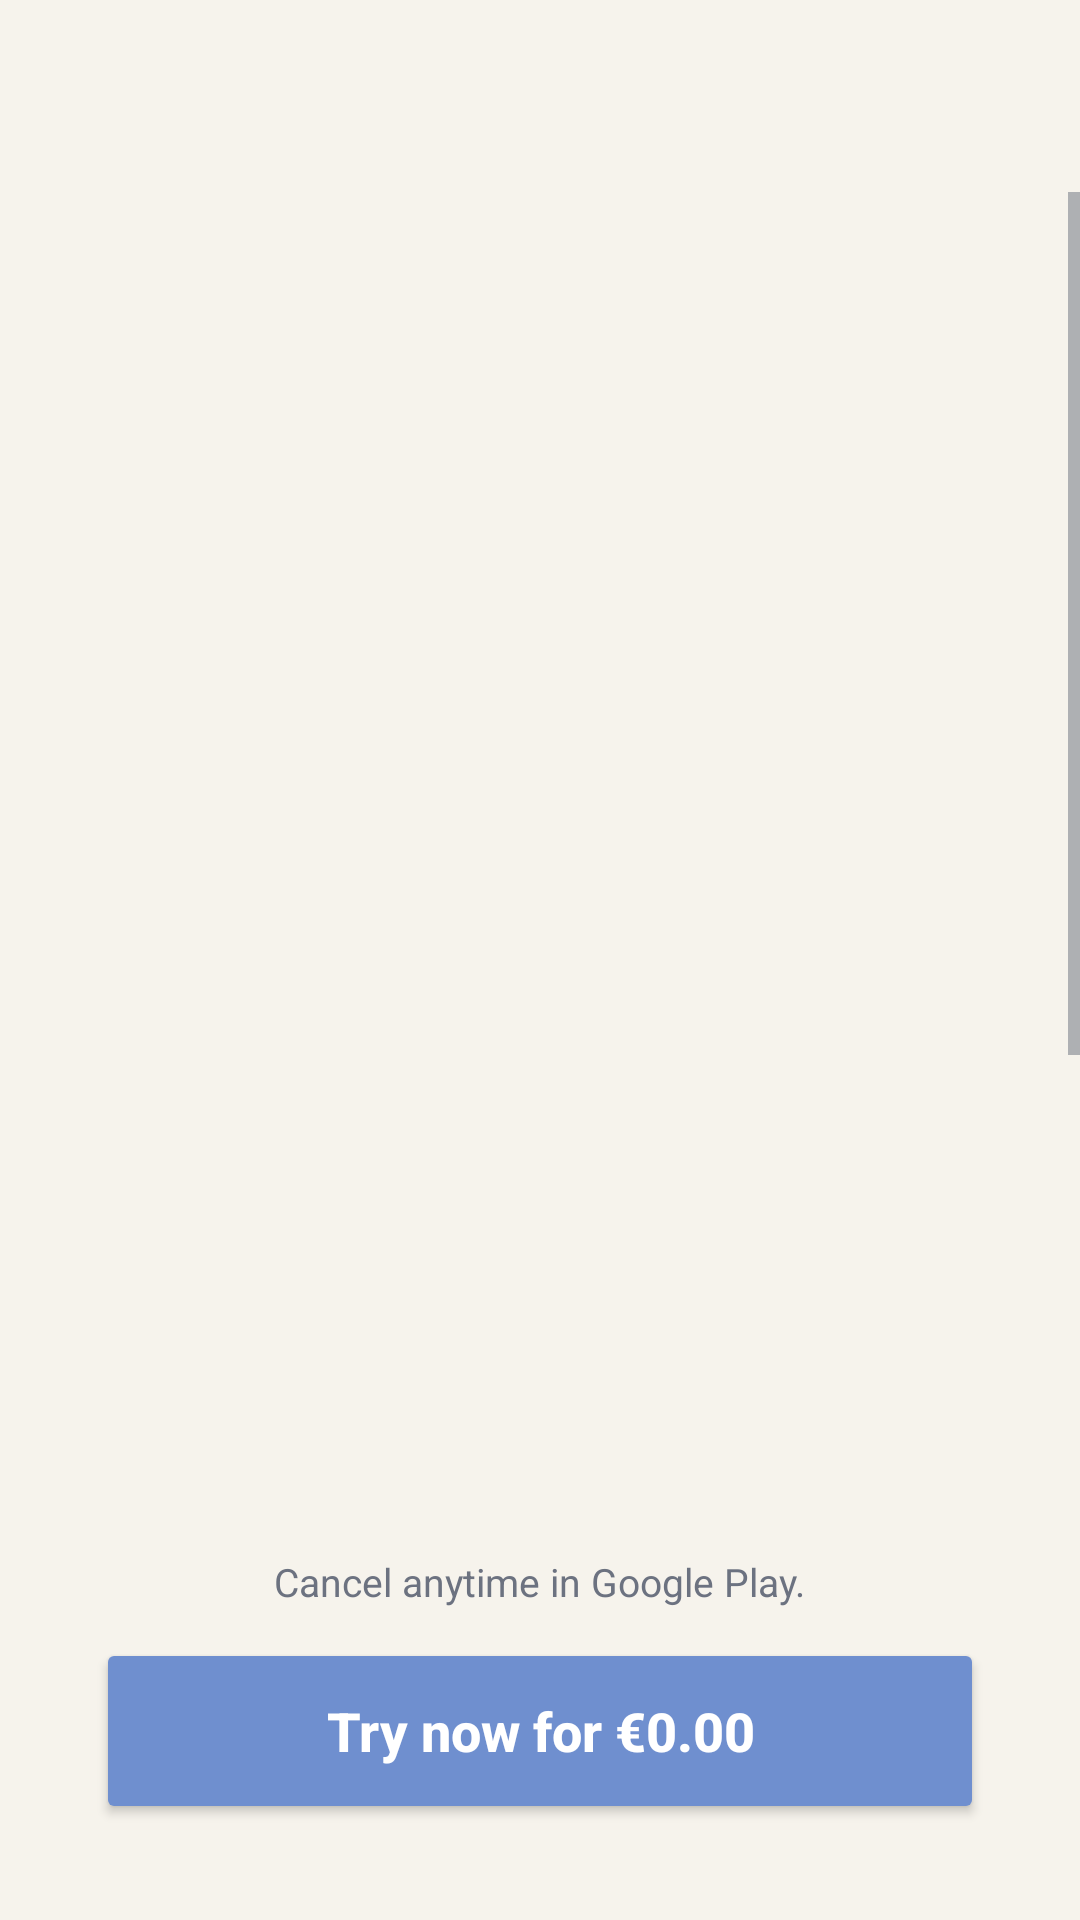

Android layout source for this screen:
<!-- AndroidManifest.xml: application theme Theme.Verset -->
<!-- res/layout/freetryout.xml -->
<?xml version="1.0" encoding="utf-8"?>
<androidx.constraintlayout.widget.ConstraintLayout
    xmlns:android="http://schemas.android.com/apk/res/android"
    xmlns:app="http://schemas.android.com/apk/res-auto"
    android:id="@+id/root"
    android:layout_width="match_parent"
    android:layout_height="match_parent"
    android:background="@color/background_primary">

    
    <ImageButton
        android:id="@+id/btnBack"
        android:layout_width="48dp"
        android:layout_height="48dp"
        android:layout_marginStart="16dp"
        android:layout_marginTop="16dp"
        android:background="?attr/selectableItemBackgroundBorderless"
        android:src="@drawable/ic_back_black"
        android:contentDescription="Back"
        app:layout_constraintTop_toTopOf="parent"
        app:layout_constraintStart_toStartOf="parent" />

    
    <LinearLayout
        android:id="@+id/bottomArea"
        android:layout_width="0dp"
        android:layout_height="wrap_content"
        android:orientation="vertical"
        android:gravity="center_horizontal"
        android:paddingBottom="24dp"
        app:layout_constraintBottom_toBottomOf="parent"
        app:layout_constraintStart_toStartOf="parent"
        app:layout_constraintEnd_toEndOf="parent">

        
        <TextView
            android:id="@+id/txtBottomNote"
            android:layout_width="wrap_content"
            android:layout_height="wrap_content"
            android:text="Cancel anytime in Google Play."
            android:textColor="@color/text_secondary"
            android:textSize="13sp"
            android:gravity="center"
            android:layout_marginBottom="10dp" />

        
        <Button
            android:id="@+id/btnTryNow"
            android:layout_width="match_parent"
            android:layout_height="62dp"
            android:text="Try now for €0.00"
            android:textAllCaps="false"
            android:textSize="18sp"
            android:textStyle="bold"
            android:textColor="@color/white"
            android:backgroundTint="@color/accent_primary"
            android:layout_marginStart="32dp"
            android:layout_marginEnd="32dp"
            android:layout_marginBottom="8dp"
            app:cornerRadius="34dp" />
    </LinearLayout>

    
    <ScrollView
        android:id="@+id/scrollRoot"
        android:layout_width="0dp"
        android:layout_height="0dp"
        android:fillViewport="true"
        android:overScrollMode="never"
        app:layout_constraintTop_toBottomOf="@id/btnBack"
        app:layout_constraintBottom_toTopOf="@id/bottomArea"
        app:layout_constraintStart_toStartOf="parent"
        app:layout_constraintEnd_toEndOf="parent">

        <LinearLayout
            android:id="@+id/premiumRoot"
            android:layout_width="match_parent"
            android:layout_height="wrap_content"
            android:orientation="vertical"
            android:padding="24dp"
            android:gravity="center_horizontal">

            
            <View
                android:layout_width="match_parent"
                android:layout_height="24dp" />

            
            <ImageView
                android:id="@+id/imgPremium"
                android:layout_width="wrap_content"
                android:layout_height="471dp"
                android:layout_marginBottom="24dp"
                android:contentDescription="@null"
                android:scaleType="fitCenter"
                android:src="@drawable/mascotte" />

            
            <TextView
                android:id="@+id/txtPremiumTitle"
                android:layout_width="wrap_content"
                android:layout_height="wrap_content"
                android:text="Enjoy 3 days of Premium\njust for you"
                android:textColor="@color/text_primary"
                android:textSize="28sp"
                android:textStyle="bold"
                android:gravity="center"
                android:lineSpacingExtra="6dp"
                android:layout_marginBottom="16dp" />

            
            <TextView
                android:id="@+id/txtNoPayment"
                android:layout_width="wrap_content"
                android:layout_height="wrap_content"
                android:text="✓ No payment due now"
                android:textColor="@color/text_secondary"
                android:textSize="16sp"
                android:gravity="center"
                android:layout_marginBottom="12dp" />

            
            <View
                android:layout_width="match_parent"
                android:layout_height="24dp" />

        </LinearLayout>
    </ScrollView>

</androidx.constraintlayout.widget.ConstraintLayout>
<!-- resources referenced by this layout -->
<resources>
  <color name="accent_primary">#6F8FCF</color>
  <color name="background_primary">#F6F3EC</color>
  <color name="text_primary">#3A4050</color>
  <color name="text_secondary">#6C7280</color>
  <color name="white">#FFFFFFFF</color>
  <style name="Theme.Verset" parent="Base.Theme.Verset" />
  <style name="Base.Theme.Verset" parent="Theme.Material3.DayNight.NoActionBar">
  
          <item name="colorPrimary">@color/accent_primary</item>
          <item name="colorOnPrimary">@color/white</item>
  
          <item name="android:colorBackground">@color/background_primary</item>
          <item name="colorSurface">@color/card_background</item>
          <item name="colorOnSurface">@color/text_primary</item>
  
          <item name="android:statusBarColor">@color/background_primary</item>
          <item name="android:navigationBarColor">@color/background_primary</item>
  
          <item name="android:windowLightStatusBar">true</item>
  
          <item name="android:textColorPrimary">@color/text_primary</item>
          <item name="android:textColorSecondary">@color/text_secondary</item>
  
      </style>
  <color name="card_background">#FFFFFF</color>
</resources>
